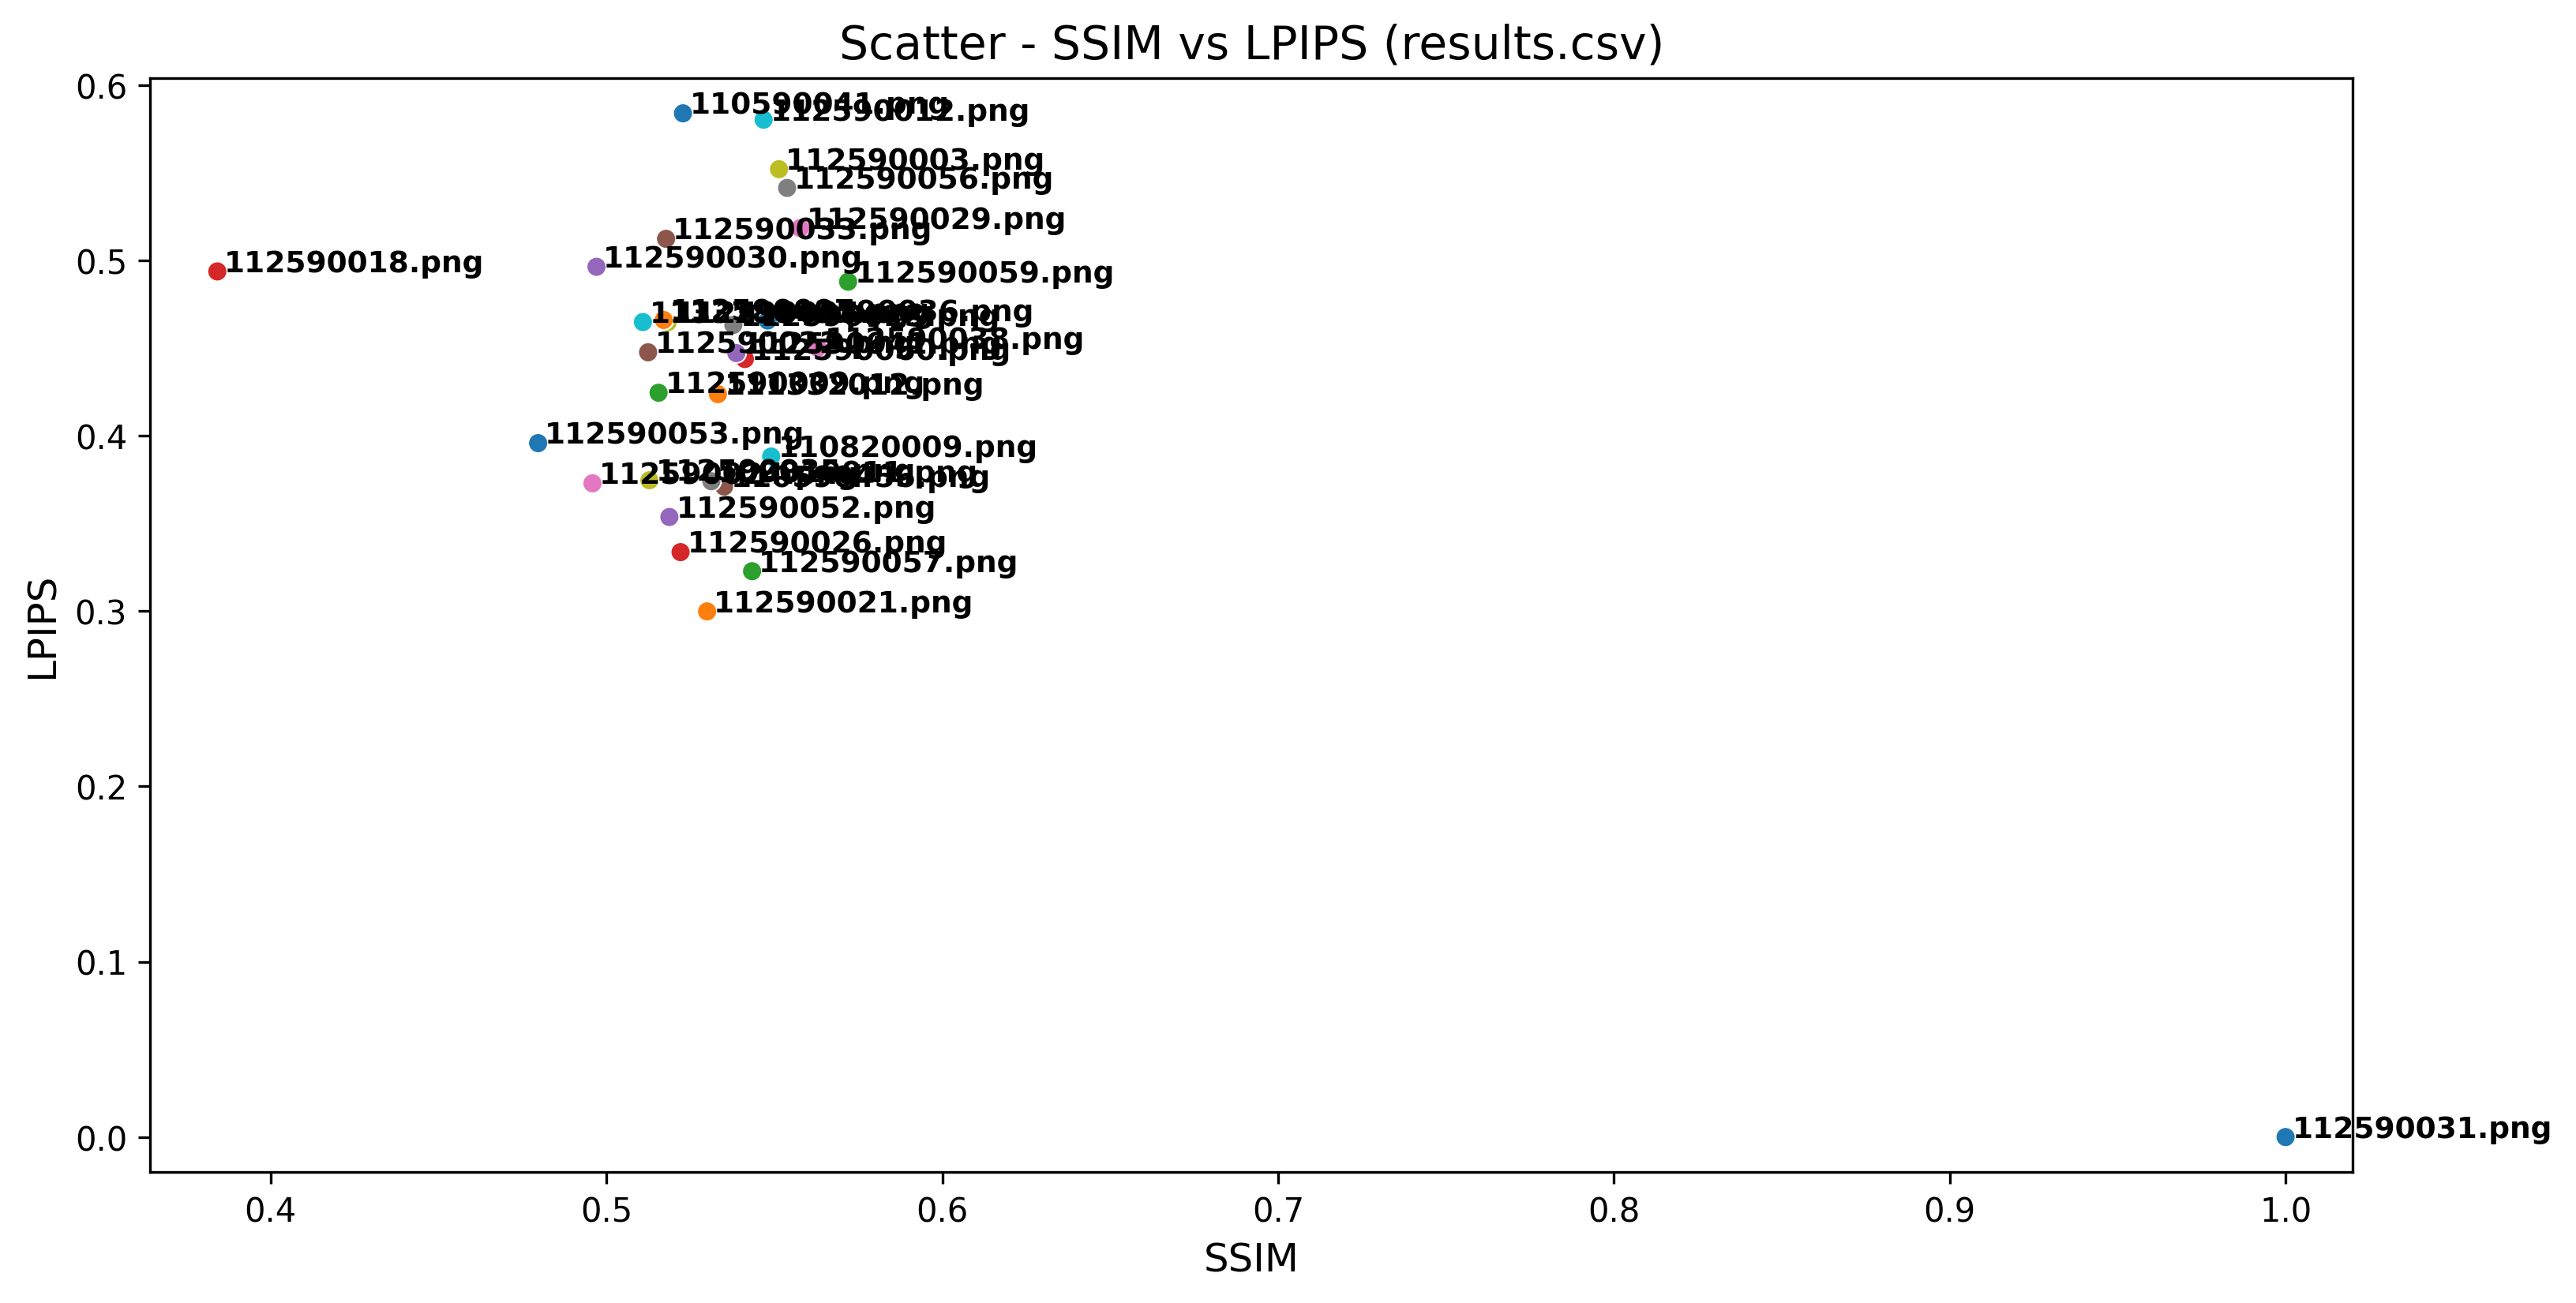

The data file committed next to this chart (first rows):
Student, LPIPS, SSIM
112590031.png, 0.0, 1.0
112590021.png, 0.2998, 0.53
112590057.png, 0.3228, 0.5434
112590026.png, 0.3337, 0.5221
112590052.png, 0.3537, 0.5188
110590456.png, 0.3711, 0.535
112590024.png, 0.3729, 0.4959
109810011.png, 0.3741, 0.5312
112590035.png, 0.3746, 0.5128
110820009.png, 0.3882, 0.5491
112590053.png, 0.3958, 0.4797
111332012.png, 0.4238, 0.5332
112590009.png, 0.4246, 0.5155
112590060.png, 0.4438, 0.5412
112590041.png, 0.4472, 0.5387
112590022.png, 0.4476, 0.5124
112590038.png, 0.4502, 0.563
112590023.png, 0.4633, 0.5378
112590005.png, 0.4648, 0.5183
113378043.png, 0.4649, 0.5109
112590036.png, 0.4658, 0.548
112590007.png, 0.4661, 0.5171
112590059.png, 0.4879, 0.572
112590018.png, 0.4938, 0.3841
112590030.png, 0.4964, 0.497
112590033.png, 0.5124, 0.5178
112590029.png, 0.5185, 0.5577
112590056.png, 0.5414, 0.5538
112590003.png, 0.5521, 0.5514
112590012.png, 0.5803, 0.5468
110590041.png, 0.5839, 0.5228
